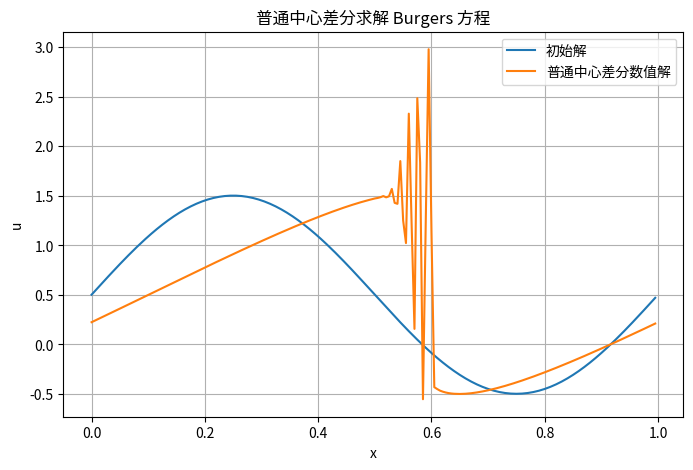

Recreate this plot in Python.
# 使用最一般的差分法来模拟burgers方程

import numpy as np
import matplotlib.pyplot as plt


# =========================
# 1. 参数设置
# =========================
L = 1.0
N = 200
T = 0.2
CFL = 0.5

dx = L / N
x = np.arange(N) * dx


# =========================
# 2. 初始条件
# =========================
def initial_condition(x):
    return 0.5 + np.sin(2 * np.pi * x)


u = initial_condition(x)
u0 = u.copy()


# =========================
# 3. Burgers 方程通量
# f(u)=u^2/2
# =========================
def flux(u):
    return 0.5 * u ** 2


# =========================
# 4. 时间推进
# =========================
t = 0.0
step = 0

while t < T:
    max_speed = np.max(np.abs(u))

    if max_speed < 1e-12:
        dt = 1e-4
    else:
        dt = CFL * dx / max_speed

    if t + dt > T:
        dt = T - t

    # 周期边界
    u_right = np.roll(u, -1)
    u_left = np.roll(u, 1)

    # 最普通的中心差分格式
    u_new = u - dt / (2 * dx) * (flux(u_right) - flux(u_left))

    u = u_new

    t += dt
    step += 1


# =========================
# 5. 输出结果
# =========================
print("计算结束")
print("方法 = 前向时间 + 中心空间差分")
print("控制点数量 N =", N)
print("空间步长 dx =", dx)
print("最终时间 t =", t)
print("时间步数 step =", step)
print("u 最小值 =", np.min(u))
print("u 最大值 =", np.max(u))

mass0 = np.sum(u0) * dx
mass = np.sum(u) * dx

print("初始总量 =", mass0)
print("最终总量 =", mass)
print("守恒误差 =", abs(mass - mass0))


# =========================
# 6. 作图
# =========================
plt.figure(figsize=(8, 5))
plt.plot(x, u0, label="初始解")
plt.plot(x, u, label="普通中心差分数值解")
plt.xlabel("x")
plt.ylabel("u")
plt.title("普通中心差分求解 Burgers 方程")
plt.legend()
plt.grid(True)
plt.show()
